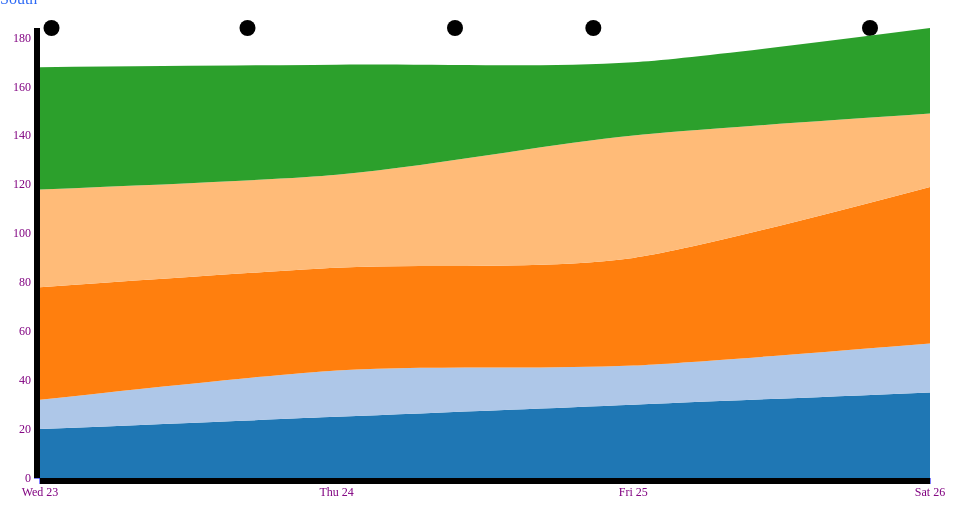
D3 v3 page, settled after 480 driven frames (8 s of simulated time); the page loaded 1 data file(s).


// ── dots.js
var myData = [
	{time_stamp:1, max_capacidad:70},
	{time_stamp:18, max_capacidad:70},
	{time_stamp:36, max_capacidad:70},
	{time_stamp:48, max_capacidad:70},
	{time_stamp:72, max_capacidad:70},  
];


var margin = {top: 20, right: 30, bottom: 30, left: 40},
    width = 960 - margin.left - margin.right,
    height = 500 - margin.top - margin.bottom;

var r = 8;

var
	margin = {top:20 , left:40, right:20, bottom:50};
	
var
	yScale = d3.scale.linear()
		.range([height - margin.top - margin.bottom, 0]);
		
			
var widthScale = d3.scale.linear()
		.domain([0, d3.max(myData, function (d) {  return d.time_stamp; })])
		.range([0, width - margin.left - margin.right]);

var chart = d3.select('#chart')
				.append('svg')
				.attr('width', width)
				.attr('height', height)
				.append('g')
				.attr("transform", "translate("+ margin.left+"," + margin.top + ")" );
				
var xAxisDots = chart.append("g")
	.attr("class", "x axis")
	.attr("transform", "translate(0,"+ (width- margin.top - margin.bottom) + ")");

var yAxisDots = chart.append("g")
	.attr("class", "y axis");				
					
function update(myData) {
	widthScale.domain([0, d3.max(myData, function (d) {  return d.time_stamp; })]);
	yScale.domain([0, d3.max(myData, function (d) { return d.max_capacidad; })]);
	
	var rects = chart.selectAll(".point")
		.data(myData);

	var circles = 	d3.select('g')
					.selectAll('circle')
					.data(myData)
					.enter() // enter
					.append('circle') 
						.attr('class', 'point')
						.style("fill", "009900")
						.attr('r', r)
						.attr("cx", function (d) {
							return widthScale(d.time_stamp);
						})
						.attr('cy', function (d, i) {	
							return yScale(d.max_capacidad);
						});
		
	//Create
	rects.enter()
  	//.merge(rects) // enter + update
	
	//Remove
	rects.exit()
		.remove();
}

update(myData);
// ── stackedarea.js
var format = d3.time.format("%m/%d/%y");

var margin = {top: 20, right: 30, bottom: 30, left: 40},
    width = 960 - margin.left - margin.right,
    height = 500 - margin.top - margin.bottom;

var x = d3.time.scale()
    .range([0, width]);

var y = d3.scale.linear()
    .range([height, 0]);

var z = d3.scale.category20();

var xAxis = d3.svg.axis()
    .scale(x)
    .orient("bottom")
    .ticks(d3.time.days);

var yAxis = d3.svg.axis()
    .scale(y)
    .orient("left");

var stack = d3.layout.stack()
    .offset("zero")
    .values(function(d) { return d.values; })
    .x(function(d) { return d.date; })
    .y(function(d) { return d.value; });

var nest = d3.nest()
    .key(function(d) { return d.key; });

var area = d3.svg.area()
    .interpolate("cardinal")
    .x(function(d) { return x(d.date); })
    .y0(function(d) { return y(d.y0); })
    .y1(function(d) { return y(d.y0 + d.y); });

var svg = d3.select("body").append("svg")
    .attr("width", width + margin.left + margin.right)
    .attr("height", height + margin.top + margin.bottom)
  .append("g")
    .attr("transform", "translate(" + margin.left + "," + margin.top + ")");

d3.csv("data.csv", function(error, data) {
  if (error) throw error;

  data.forEach(function(d) {
    d.date = format.parse(d.date);
    d.value = +d.value;
  });

  var layers = stack(nest.entries(data));

  x.domain(d3.extent(data, function(d) { return d.date; }));
  y.domain([0, d3.max(data, function(d) { return d.y0 + d.y; })]);

  svg.selectAll(".layer")
      .data(layers)
    .enter().append("path")
      .attr("class", "layer")
      .attr("d", function(d) { return area(d.values); })
      .style("fill", function(d, i) { return z(i); });

  svg.append("g")
      .attr("class", "x axis")
      .attr("transform", "translate(0," + height + ")")
      .call(xAxis);

  svg.append("g")
      .attr("class", "y axis")
      .call(yAxis);
});

### data: data.csv
key, value, date
North-West, 20, 08/23/17
Downtown-Northwest, 12, 08/23/17
Northesth, 46, 08/23/17
Downtown-South, 40, 08/23/17
South, 50, 08/23/17
North-West, 25, 08/24/17
Downtown-Northwest, 19, 08/24/17
Northesth, 42, 08/24/17
Downtown-South, 38, 08/24/17
South, 45, 08/24/17
North-West, 30, 08/25/17
Downtown-Northwest, 16, 08/25/17
Northesth, 44, 08/25/17
Downtown-South, 50, 08/25/17
South, 30, 08/25/17
North-West, 35, 08/26/17
Downtown-Northwest, 20, 08/26/17
Northesth, 64, 08/26/17
Downtown-South, 30, 08/26/17
South, 35, 08/26/17